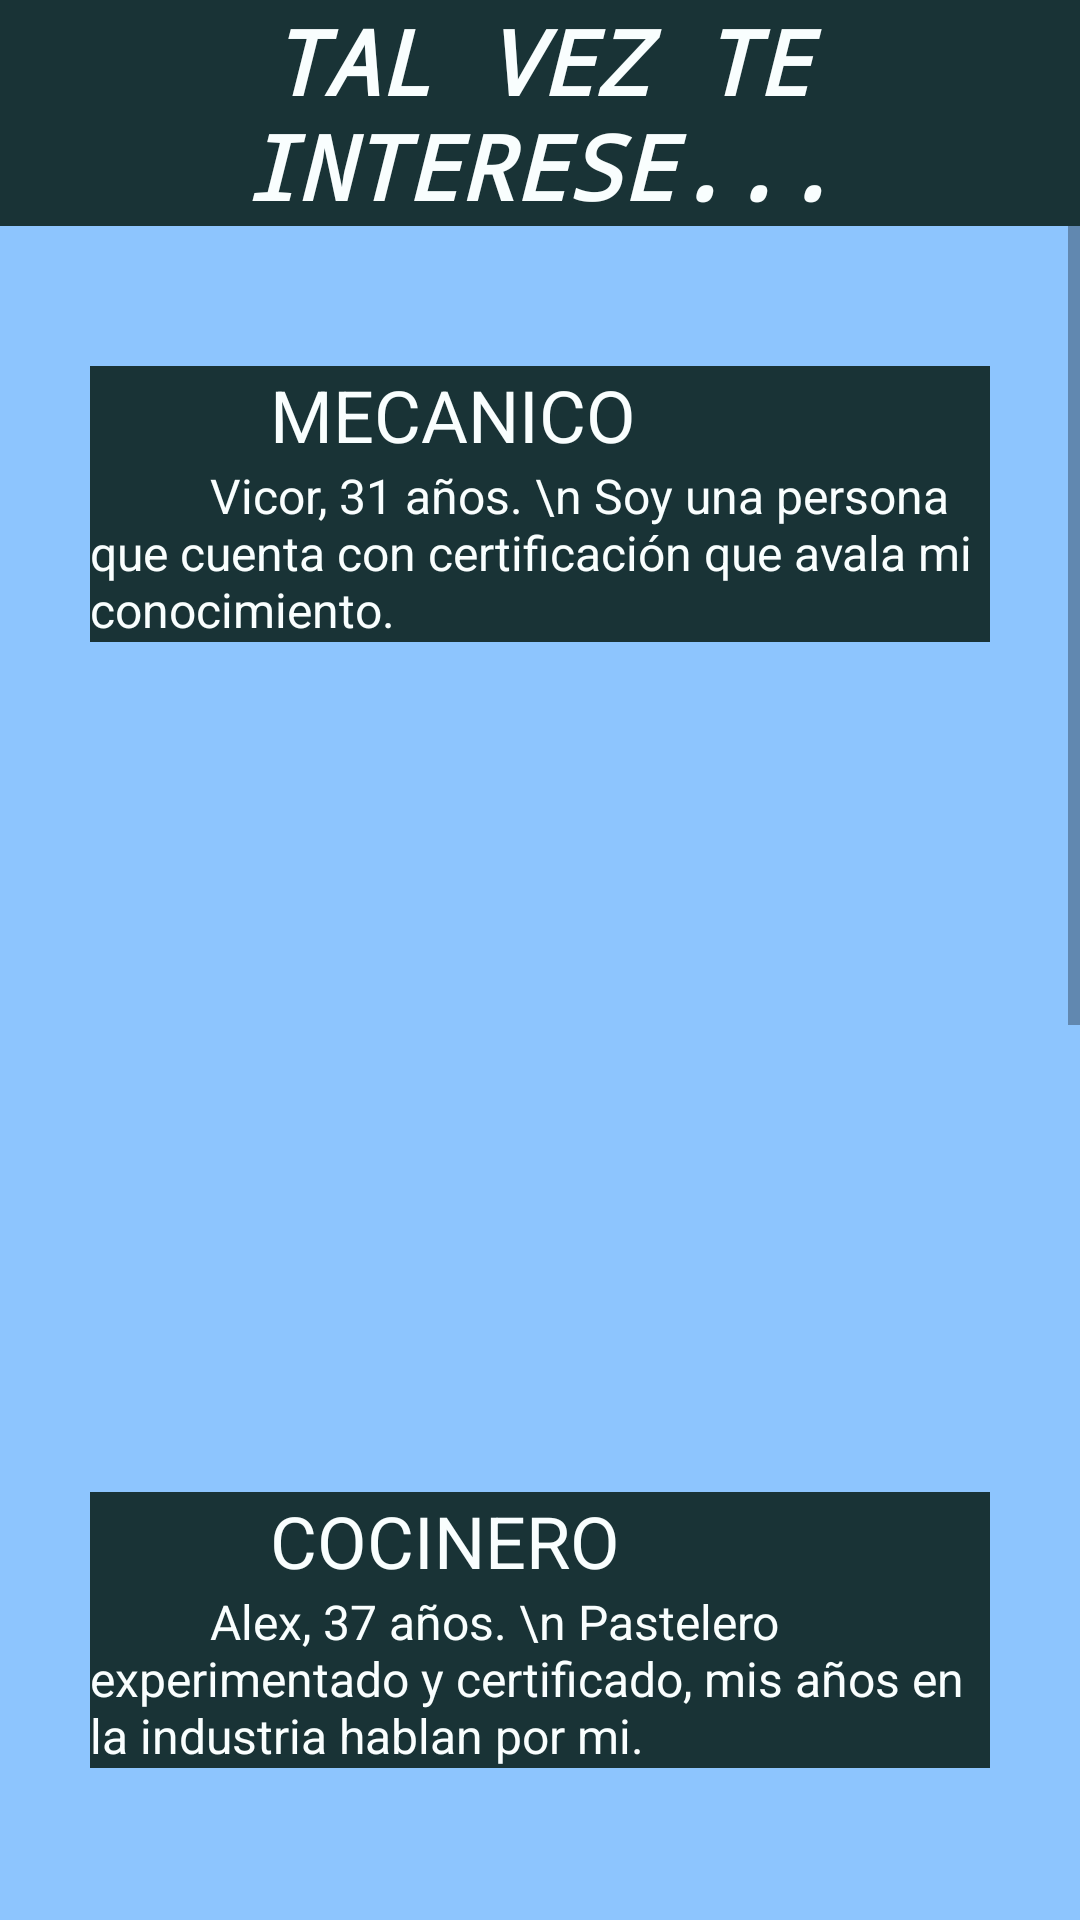

Here is an Android app screen rendered from its layout file. Give the layout XML and the strings, colors and styles it references.
<!-- AndroidManifest.xml: application theme Theme.EverythingWorks -->
<!-- res/layout/activity_website.xml -->
<?xml version="1.0" encoding="utf-8"?>
<LinearLayout xmlns:android="http://schemas.android.com/apk/res/android"
    android:layout_width="match_parent"
    android:layout_height="match_parent"
    xmlns:tools="http://schemas.android.com/tools"
    tools:context=".Website"
    android:orientation="vertical"
    android:background="#8DC5FE">

    <TextView
        android:layout_width="match_parent"
        android:layout_height="wrap_content"
        android:background="#193336"
        android:fontFamily="monospace"
        android:text="TAL VEZ TE INTERESE..."
        android:textAlignment="center"
        android:textAllCaps="true"
        android:textColor="#F9FEFE"
        android:textSize="30sp"
        android:textStyle="bold|italic"
        android:visibility="visible" />

    <ScrollView
        android:layout_width="match_parent"
        android:layout_height="match_parent">

        <LinearLayout
            android:layout_width="match_parent"
            android:layout_height="match_parent"
            android:orientation="vertical"
            android:gravity="center">

            <TextView
                android:layout_width="match_parent"
                android:layout_height="wrap_content"
                android:textSize="35sp"
                android:visibility="visible" />

            <TextView
                android:id="@+id/bconoce"
                android:layout_width="300dp"
                android:layout_height="wrap_content"
                android:background="#193336"
                android:textColor="#F9FEFE"
                android:text="          MECANICO"
                android:textSize="24dp"/>

            <TextView
                android:layout_width="300dp"
                android:layout_height="wrap_content"
                android:background="#193336"
                android:textColor="#F9FEFE"
                android:text="          Vicor, 31 años. \n Soy una persona que cuenta con certificación que avala mi conocimiento."
                android:textSize="16dp"/>

            <ImageView
                android:layout_width="300dp"
                android:layout_height="210dp"
                android:id="@+id/CONOCER"
                android:src="@drawable/mecanico"
                />

            <TextView
                android:layout_width="match_parent"
                android:layout_height="wrap_content"
                android:textSize="55sp"
                android:visibility="visible" />

            <TextView
                android:layout_width="300dp"
                android:layout_height="wrap_content"
                android:background="#193336"
                android:textColor="#F9FEFE"
                android:text="          COCINERO"
                android:textSize="24dp"/>

            <TextView
                android:layout_width="300dp"
                android:layout_height="wrap_content"
                android:background="#193336"
                android:textColor="#F9FEFE"
                android:text="          Alex, 37 años. \n Pastelero experimentado y certificado, mis años en la industria hablan por mi."
                android:textSize="16dp"/>

            <ImageView
                android:layout_width="300dp"
                android:layout_height="170dp"
                android:id="@+id/COCINA"
                android:src="@drawable/pastelero"
                />

            <TextView
                android:layout_width="match_parent"
                android:layout_height="wrap_content"
                android:textSize="55sp"
                android:visibility="visible" />

            <TextView
                android:layout_width="300dp"
                android:layout_height="wrap_content"
                android:background="#193336"
                android:textColor="#F9FEFE"
                android:text="          TRANSPORTE"
                android:textSize="24dp"/>

            <TextView
                android:layout_width="300dp"
                android:layout_height="wrap_content"
                android:background="#193336"
                android:textColor="#F9FEFE"
                android:text="          Ismael, 28 años. \n Soy joven pero no quita que no sepa hacer bien mi trabajo."
                android:textSize="16dp"/>

            <ImageView
                android:layout_width="300dp"
                android:layout_height="170dp"
                android:id="@+id/CAMBIA"
                android:src="@drawable/refaccion"
                />

            <TextView
                android:layout_width="match_parent"
                android:layout_height="wrap_content"
                android:textSize="55sp"
                android:visibility="visible" />

            <Button
                android:id="@+id/bmapa"
                android:layout_width="300dp"
                android:layout_height="wrap_content"
                android:backgroundTint="#193336"
                android:onClick="Ingremapa"
                android:textColor="#F9FEFE"
                android:text="ENTRAR AL MAPA"
                android:textSize="24dp"/>

            <Button
                android:id="@+id/bchats"
                android:layout_width="300dp"
                android:layout_height="wrap_content"
                android:backgroundTint="#193336"
                android:textColor="#F9FEFE"
                android:onClick="Ingrechat"
                android:text="CHATEAR"
                android:textSize="24dp"/>
        </LinearLayout>
    </ScrollView>
</LinearLayout>
<!-- resources referenced by this layout -->
<resources>
  <!-- drawable refaccion: jpg bitmap (drawable-xxhdpi, 74192 bytes) -->
  <style name="Theme.EverythingWorks" parent="Theme.MaterialComponents.DayNight.DarkActionBar">
          
          <item name="colorPrimary">@color/purple_500</item>
          <item name="colorPrimaryVariant">@color/purple_700</item>
          <item name="colorOnPrimary">@color/white</item>
          
          <item name="colorSecondary">@color/teal_200</item>
          <item name="colorSecondaryVariant">@color/teal_700</item>
          <item name="colorOnSecondary">@color/black</item>
          
          <item name="android:statusBarColor" tools:targetApi="l">?attr/colorPrimaryVariant</item>
          
      </style>
  <!-- not gathered from this repository: default colours our renderer supplied (Android Studio template values) -->
  <color name="purple_500">#FF6200EE</color>
  <color name="purple_700">#FF3700B3</color>
  <color name="teal_200">#FF03DAC5</color>
  <color name="teal_700">#FF018786</color>
  <color name="black">#FF000000</color>
  <color name="white">#FFFFFFFF</color>
</resources>
